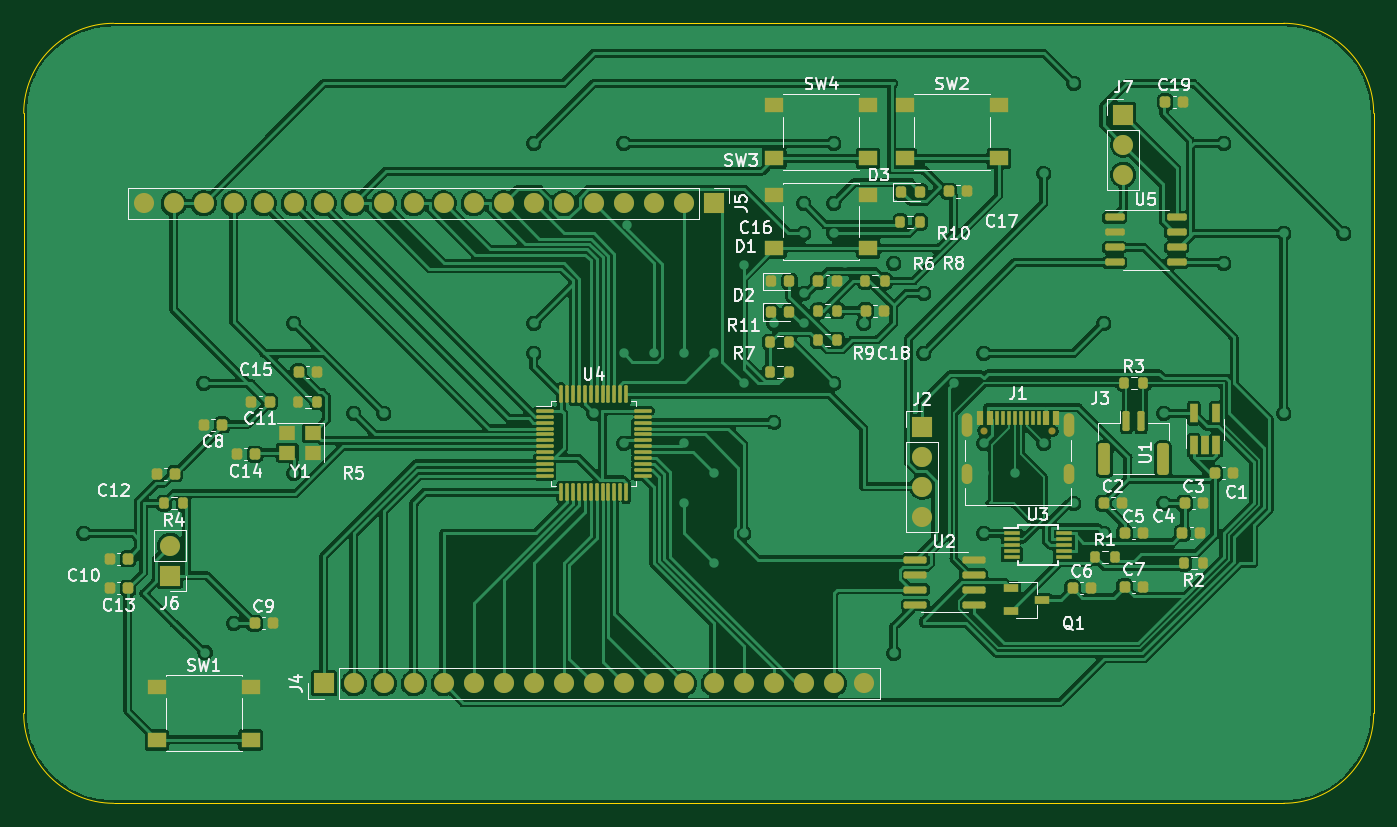
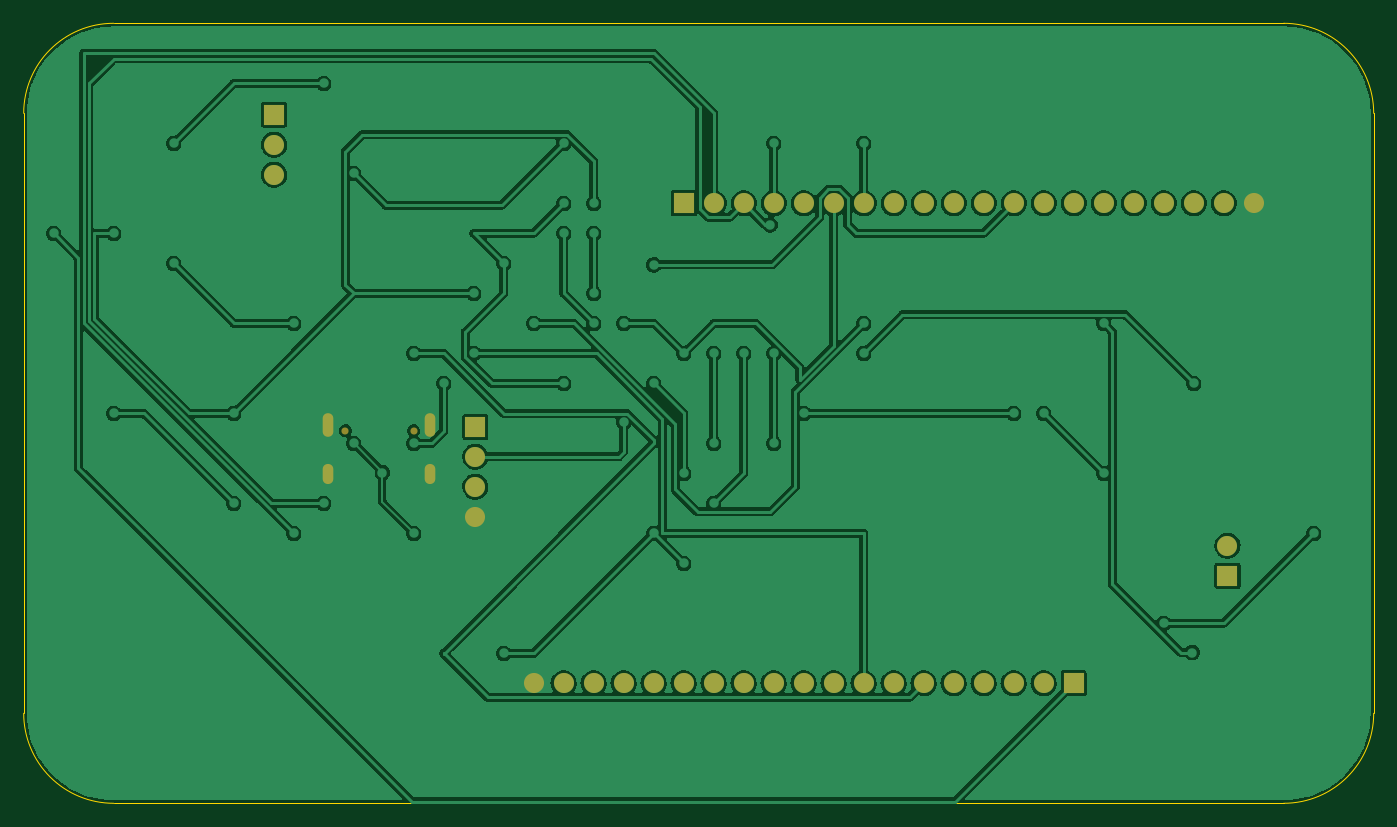
Circuit board: 9 layer files. Board 114.3 x 66.0 mm.
- bottom_copper: DynamicX_1-B_Cu.gbr (265021 bytes)
- bottom_mask: DynamicX_1-B_Mask.gbr (2201 bytes)
- paste: DynamicX_1-B_Paste.gbr (472 bytes)
- bottom_silk: DynamicX_1-B_Silkscreen.gbr (473 bytes)
- outline: DynamicX_1-Edge_Cuts.gbr (1081 bytes)
- top_copper: DynamicX_1-F_Cu.gbr (385644 bytes)
- top_mask: DynamicX_1-F_Mask.gbr (10154 bytes)
- paste: DynamicX_1-F_Paste.gbr (8444 bytes)
- top_silk: DynamicX_1-F_Silkscreen.gbr (48018 bytes)

=== bottom_copper: DynamicX_1-B_Cu.gbr (265021 bytes, source omitted) ===
=== bottom_mask: DynamicX_1-B_Mask.gbr ===
%TF.GenerationSoftware,KiCad,Pcbnew,(6.0.7)*%
%TF.CreationDate,2022-10-09T18:35:24+08:00*%
%TF.ProjectId,DynamicX_1,44796e61-6d69-4635-985f-312e6b696361,rev?*%
%TF.SameCoordinates,Original*%
%TF.FileFunction,Soldermask,Bot*%
%TF.FilePolarity,Negative*%
%FSLAX46Y46*%
G04 Gerber Fmt 4.6, Leading zero omitted, Abs format (unit mm)*
G04 Created by KiCad (PCBNEW (6.0.7)) date 2022-10-09 18:35:24*
%MOMM*%
%LPD*%
G01*
G04 APERTURE LIST*
%ADD10R,1.700000X1.700000*%
%ADD11O,1.700000X1.700000*%
%ADD12C,0.600000*%
%ADD13O,0.900000X1.700000*%
%ADD14O,0.900000X2.000000*%
G04 APERTURE END LIST*
D10*
%TO.C,J4*%
X93990000Y-96520000D03*
D11*
X96530000Y-96520000D03*
X99070000Y-96520000D03*
X101610000Y-96520000D03*
X104150000Y-96520000D03*
X106690000Y-96520000D03*
X109230000Y-96520000D03*
X111770000Y-96520000D03*
X114310000Y-96520000D03*
X116850000Y-96520000D03*
X119390000Y-96520000D03*
X121930000Y-96520000D03*
X124470000Y-96520000D03*
X127010000Y-96520000D03*
X129550000Y-96520000D03*
X132090000Y-96520000D03*
X134630000Y-96520000D03*
X137170000Y-96520000D03*
X139710000Y-96520000D03*
%TD*%
D10*
%TO.C,J7*%
X161670000Y-48370000D03*
D11*
X161670000Y-50910000D03*
X161670000Y-53450000D03*
%TD*%
D10*
%TO.C,J5*%
X127000000Y-55880000D03*
D11*
X124460000Y-55880000D03*
X121920000Y-55880000D03*
X119380000Y-55880000D03*
X116840000Y-55880000D03*
X114300000Y-55880000D03*
X111760000Y-55880000D03*
X109220000Y-55880000D03*
X106680000Y-55880000D03*
X104140000Y-55880000D03*
X101600000Y-55880000D03*
X99060000Y-55880000D03*
X96520000Y-55880000D03*
X93980000Y-55880000D03*
X91440000Y-55880000D03*
X88900000Y-55880000D03*
X86360000Y-55880000D03*
X83820000Y-55880000D03*
X81280000Y-55880000D03*
X78740000Y-55880000D03*
%TD*%
D12*
%TO.C,J1*%
X149870000Y-75140000D03*
X155650000Y-75140000D03*
D13*
X148440000Y-78830000D03*
D14*
X157080000Y-74660000D03*
X148440000Y-74660000D03*
D13*
X157080000Y-78830000D03*
%TD*%
D10*
%TO.C,J2*%
X144640000Y-74800000D03*
D11*
X144640000Y-77340000D03*
X144640000Y-79880000D03*
X144640000Y-82420000D03*
%TD*%
D10*
%TO.C,J6*%
X80960000Y-87410000D03*
D11*
X80960000Y-84870000D03*
%TD*%
M02*

=== paste: DynamicX_1-B_Paste.gbr ===
%TF.GenerationSoftware,KiCad,Pcbnew,(6.0.7)*%
%TF.CreationDate,2022-10-09T18:35:24+08:00*%
%TF.ProjectId,DynamicX_1,44796e61-6d69-4635-985f-312e6b696361,rev?*%
%TF.SameCoordinates,Original*%
%TF.FileFunction,Paste,Bot*%
%TF.FilePolarity,Positive*%
%FSLAX46Y46*%
G04 Gerber Fmt 4.6, Leading zero omitted, Abs format (unit mm)*
G04 Created by KiCad (PCBNEW (6.0.7)) date 2022-10-09 18:35:24*
%MOMM*%
%LPD*%
G01*
G04 APERTURE LIST*
G04 APERTURE END LIST*
M02*

=== bottom_silk: DynamicX_1-B_Silkscreen.gbr ===
%TF.GenerationSoftware,KiCad,Pcbnew,(6.0.7)*%
%TF.CreationDate,2022-10-09T18:35:24+08:00*%
%TF.ProjectId,DynamicX_1,44796e61-6d69-4635-985f-312e6b696361,rev?*%
%TF.SameCoordinates,Original*%
%TF.FileFunction,Legend,Bot*%
%TF.FilePolarity,Positive*%
%FSLAX46Y46*%
G04 Gerber Fmt 4.6, Leading zero omitted, Abs format (unit mm)*
G04 Created by KiCad (PCBNEW (6.0.7)) date 2022-10-09 18:35:24*
%MOMM*%
%LPD*%
G01*
G04 APERTURE LIST*
G04 APERTURE END LIST*
M02*

=== outline: DynamicX_1-Edge_Cuts.gbr ===
%TF.GenerationSoftware,KiCad,Pcbnew,(6.0.7)*%
%TF.CreationDate,2022-10-09T18:35:24+08:00*%
%TF.ProjectId,DynamicX_1,44796e61-6d69-4635-985f-312e6b696361,rev?*%
%TF.SameCoordinates,Original*%
%TF.FileFunction,Profile,NP*%
%FSLAX46Y46*%
G04 Gerber Fmt 4.6, Leading zero omitted, Abs format (unit mm)*
G04 Created by KiCad (PCBNEW (6.0.7)) date 2022-10-09 18:35:24*
%MOMM*%
%LPD*%
G01*
G04 APERTURE LIST*
%TA.AperFunction,Profile*%
%ADD10C,0.100000*%
%TD*%
G04 APERTURE END LIST*
D10*
X68580000Y-99060000D02*
G75*
G03*
X76200000Y-106680000I7620000J0D01*
G01*
X76200000Y-106680000D02*
X175260000Y-106680000D01*
X182880000Y-99060000D02*
X182880000Y-48260000D01*
X68580000Y-48260000D02*
X68580000Y-48260000D01*
X175260000Y-40640000D02*
X76200000Y-40640000D01*
X68580000Y-48260000D02*
X68580000Y-99060000D01*
X182880000Y-48260000D02*
G75*
G03*
X175260000Y-40640000I-7620000J0D01*
G01*
X76200000Y-40640000D02*
G75*
G03*
X68580000Y-48260000I0J-7620000D01*
G01*
X175260000Y-106680000D02*
G75*
G03*
X182880000Y-99060000I0J7620000D01*
G01*
M02*

=== top_copper: DynamicX_1-F_Cu.gbr (385644 bytes, source omitted) ===
=== top_mask: DynamicX_1-F_Mask.gbr (10154 bytes, source omitted) ===
=== paste: DynamicX_1-F_Paste.gbr (8444 bytes, source omitted) ===
=== top_silk: DynamicX_1-F_Silkscreen.gbr (48018 bytes, source omitted) ===
